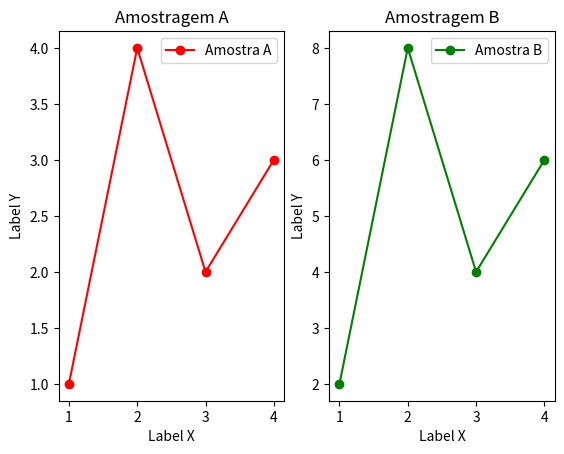

Reproduce this figure in Python. (Note: this script raises an exception after producing the figure.)
from matplotlib.figure import Figure
import matplotlib.pyplot as plt
import numpy as np
from pathlib import Path

def line_graph() -> Figure:
    fig, ax = plt.subplots(1, 2)

    index = [1,2,3,4]

    sample_a = [1,4,2,3]
    sample_b = [2,8,4,6]

    ax[0].plot(index, sample_a, label="Amostra A", color="red", marker="o")

    ax[0].set_title("Amostragem A")
    ax[0].set_ylabel("Label Y")
    ax[0].set_xlabel("Label X")
    ax[0].legend()

    ax[1].plot(index, sample_b, label="Amostra B", color="green", marker="o")

    ax[1].set_title("Amostragem B")
    ax[1].set_xlabel("Label X")
    ax[1].set_ylabel("Label Y")
    ax[1].legend()

    plt.show()
    return fig

def bar_graph() -> Figure:
    figure, graphs = plt.subplots()

    fruits = ["Orange", "Watermelon", "Mango", "Jackfruit"]
    quantities = [60, 100, 85, 30]

    graphs.bar(fruits, quantities, label="Quantidade de Frutas")
    graphs.set_xlabel("Frutas")
    graphs.legend()

    plt.show()
    return figure

def hist_graph() -> Figure:
    figure, graphs = plt.subplots()

    research = np.random.normal(170, 10, 250)
    graphs.hist(research, bins=8, linewidth=0.5, edgecolor="white")

    plt.show()
    return figure

def pie_graph() -> Figure:
    figure, graphs = plt.subplots()

    labels = ["Grape", "Strawberry", "Pineapple", "Papaya"]
    percentages = [15, 30, 45, 10]

    graphs.pie(percentages, labels=labels, autopct="%1.2f%%")

    plt.show()
    return figure

def main():
    figure = line_graph()
    image_dir = Path.cwd() / "images" / f"{line_graph.__name__}.png"

    figure.savefig(image_dir, dpi=150, bbox_inches="tight")

if __name__ == "__main__":
    main()
